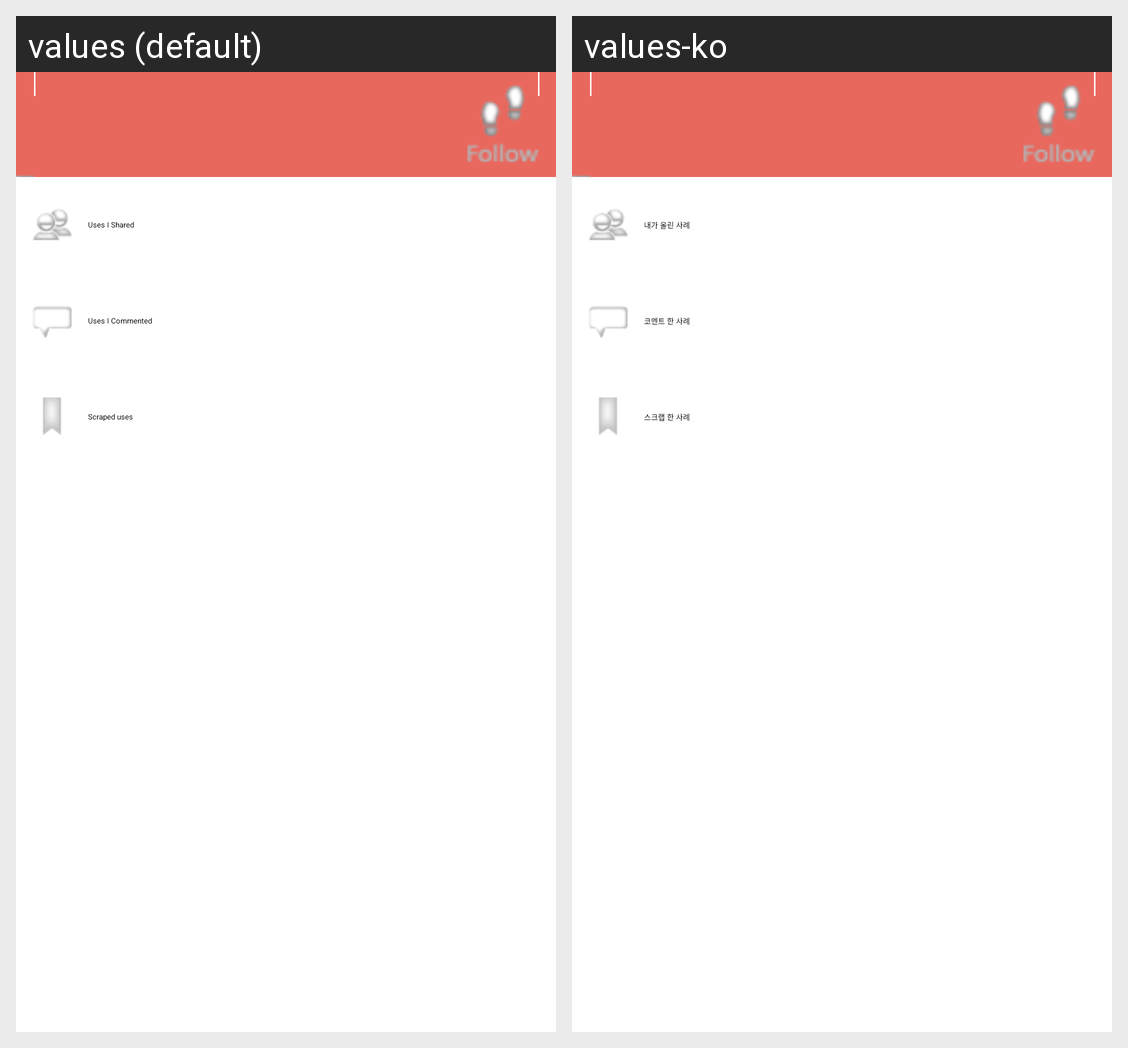

Here is an Android app screen in its default locale and in the app's own translations. Write out the translated-string differences for the strings that appear on this screen.
Android screen res/layout/fragment_user_menu.xml rendered under 2 locales, left to right: values (default), values-ko. Device: Nexus 5 (rendered at 1080×1920; each locale shown at half size, 540×960, under a caption strip naming it); theme Theme.everyuse.
Strings drawn on this screen, with the default value and each locale's value (text and hints the layout hard-codes, and strings that could not be matched under every locale, appear in the picture but are not listed):

menu_shared
  values: Uses I Shared
  values-ko: 내가 올린 사례

menu_commented
  values: Uses I Commented
  values-ko: 코멘트 한 사례

menu_scraped
  values: Scraped uses
  values-ko: 스크랩 한 사례
